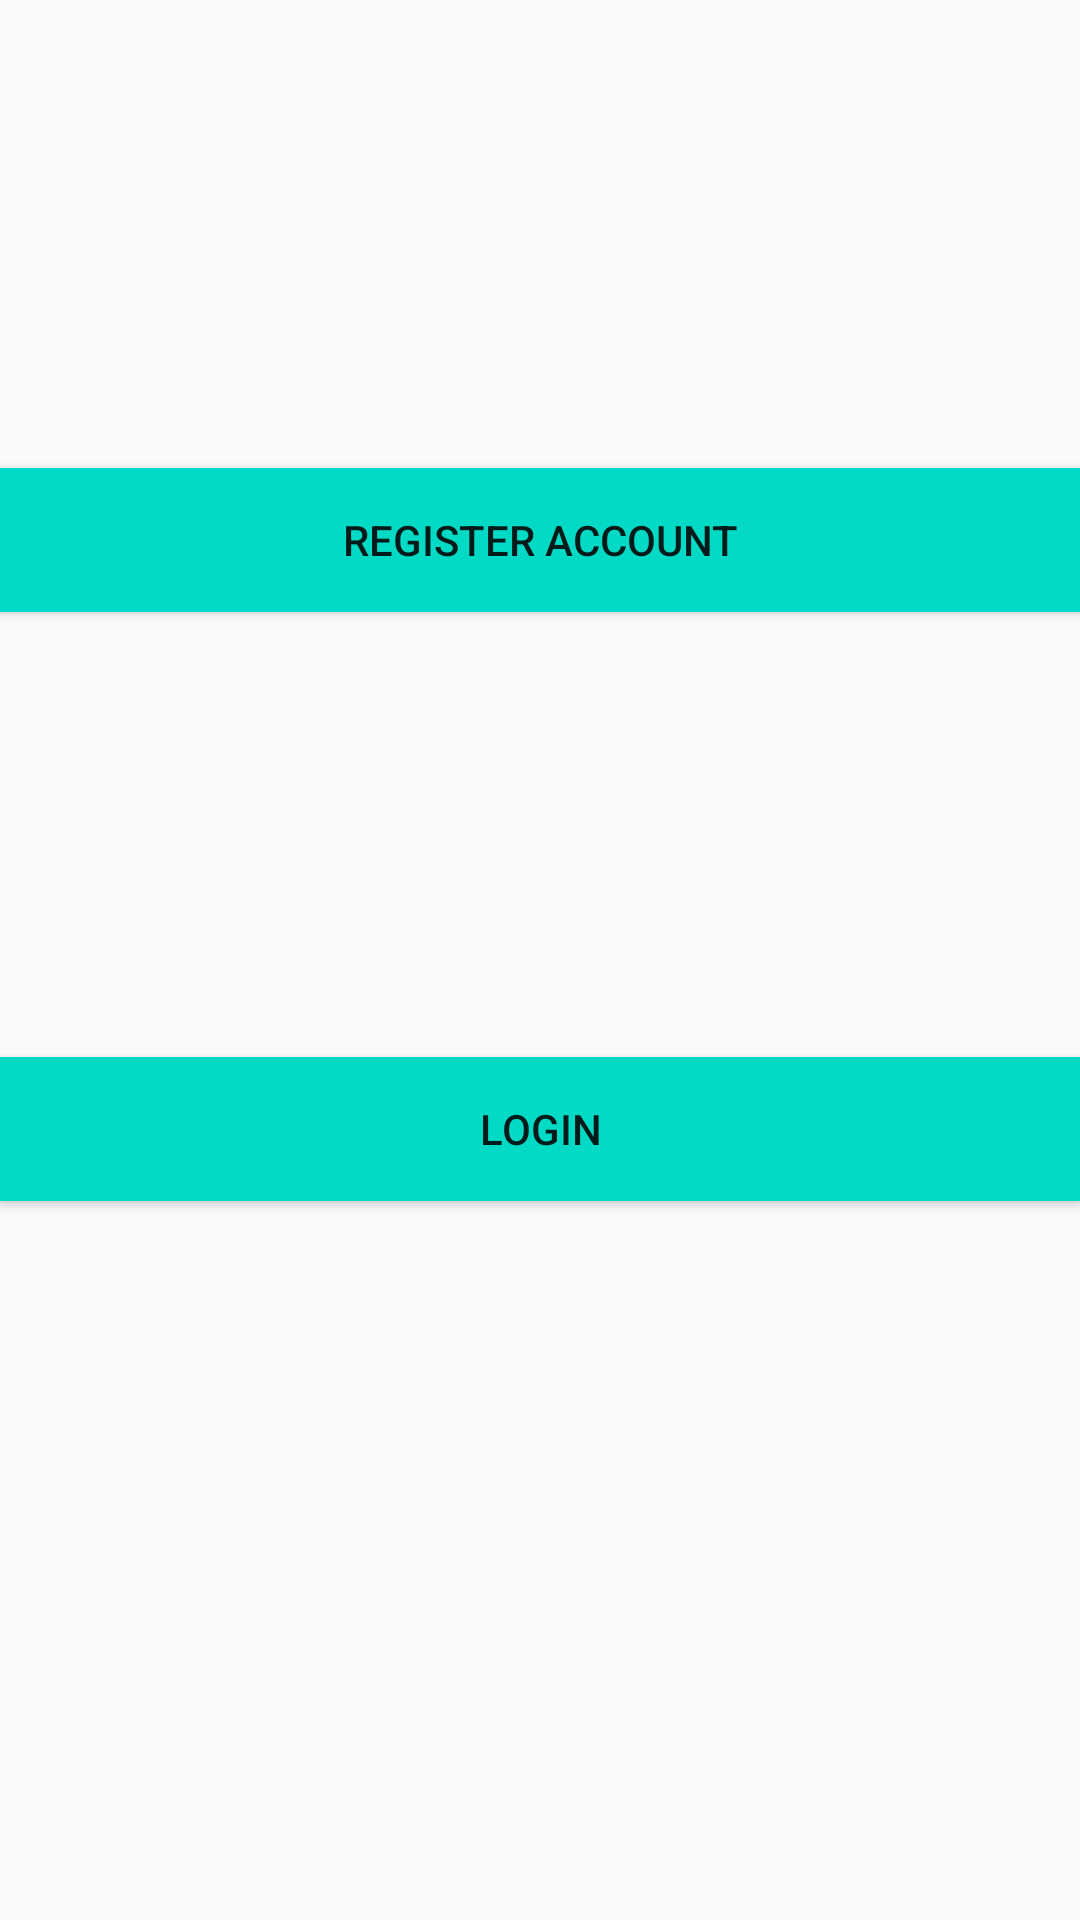

Write the Android layout XML for this screen, with the resource values it uses.
<!-- AndroidManifest.xml: application theme AppTheme -->
<!-- res/layout/activity_main.xml -->
<?xml version="1.0" encoding="utf-8"?>
<android.support.constraint.ConstraintLayout xmlns:android="http://schemas.android.com/apk/res/android"
    xmlns:app="http://schemas.android.com/apk/res-auto"
    xmlns:tools="http://schemas.android.com/tools"
    android:layout_width="match_parent"
    android:layout_height="match_parent"
    tools:context=".MainActivity">

    <Button
        android:id="@+id/btn_login"
        android:layout_width="match_parent"
        android:layout_height="wrap_content"
        android:layout_marginTop="8dp"
        android:layout_marginBottom="128dp"
        android:background="@color/colorAccent"
        android:onClick="logInOnClick"
        android:text="@string/btn_login"
        app:layout_constraintBottom_toBottomOf="parent"
        app:layout_constraintHorizontal_bias="0.488"
        app:layout_constraintLeft_toLeftOf="parent"
        app:layout_constraintRight_toRightOf="parent"
        app:layout_constraintTop_toBottomOf="@+id/btn_reg"
        app:layout_constraintVertical_bias="0.557" />

    <Button
        android:id="@+id/btn_reg"
        android:layout_width="match_parent"
        android:layout_height="wrap_content"
        android:layout_marginTop="156dp"
        android:background="@color/colorAccent"
        android:onClick="registerOnClick"
        android:text="@string/btn__register"
        app:layout_constraintHorizontal_bias="0.474"
        app:layout_constraintLeft_toLeftOf="parent"
        app:layout_constraintRight_toRightOf="parent"
        app:layout_constraintTop_toTopOf="parent" />


</android.support.constraint.ConstraintLayout>
<!-- resources referenced by this layout -->
<resources>
  <string name="btn__register">Register Account</string>
  <string name="btn_login">Login</string>
  <style name="AppTheme" parent="Theme.AppCompat.Light.DarkActionBar">
          
          <item name="colorPrimary">@color/colorPrimary</item>
          <item name="colorPrimaryDark">@color/colorPrimaryDark</item>
          <item name="colorAccent">@color/colorAccent</item>
      </style>
  <!-- not gathered from this repository: default colours our renderer supplied (Android Studio template values) -->
  <color name="colorPrimary">#FF6200EE</color>
  <color name="colorPrimaryDark">#FF3700B3</color>
  <color name="colorAccent">#FF03DAC5</color>
</resources>
